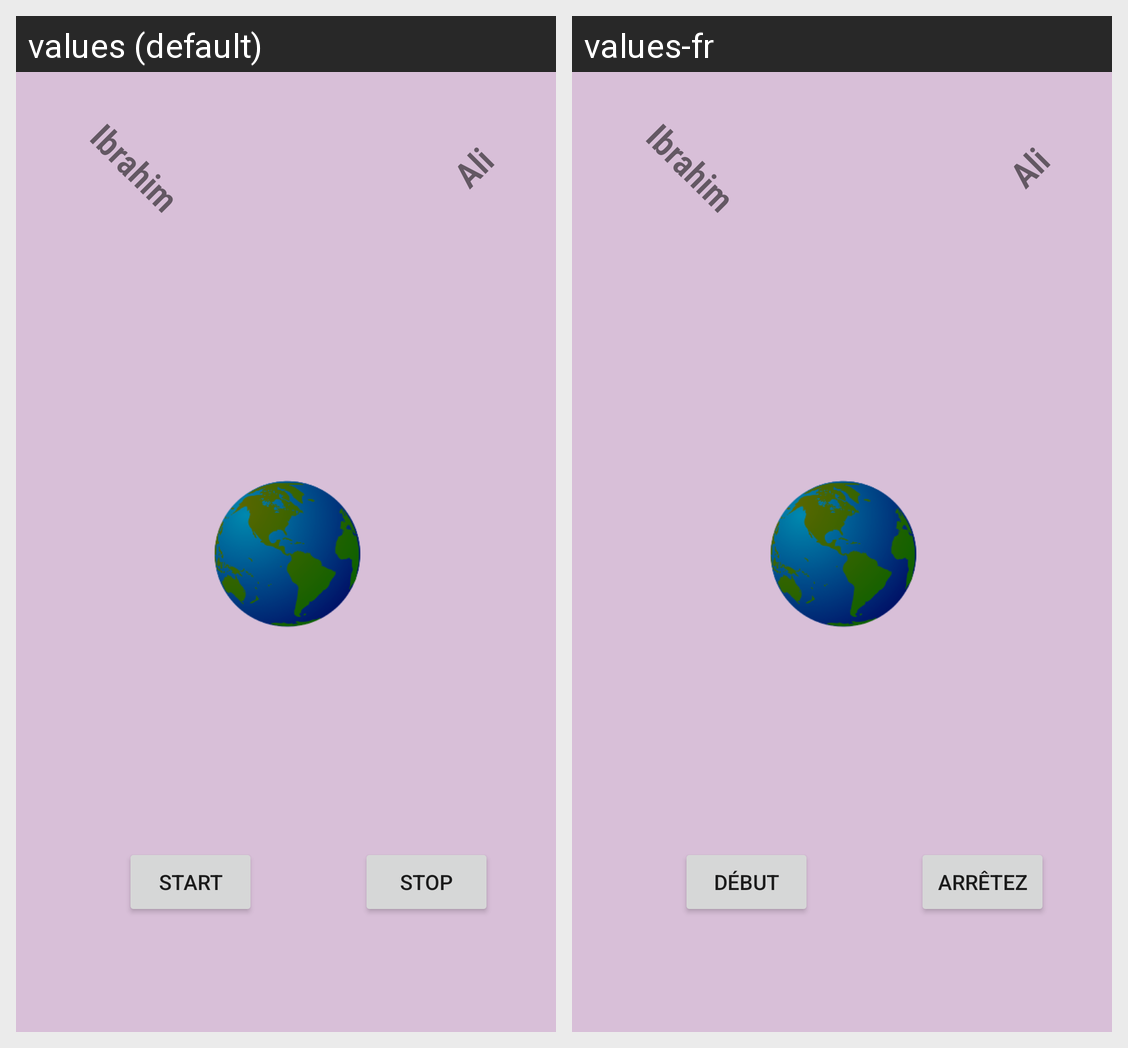

Locale-by-locale string values for the Android screen shown in this grid:
Android screen res/layout/fragment_s301022172.xml rendered under 2 locales, left to right: values (default), values-fr. Device: Nexus 5 (rendered at 1080×1920; each locale shown at half size, 540×960, under a caption strip naming it); theme AppTheme.
Strings drawn on this screen, with the default value and each locale's value (text and hints the layout hard-codes, and strings that could not be matched under every locale, appear in the picture but are not listed):

ibrahimTxtFirstName
  values: Ibrahim
  values-fr: Ibrahim

ibrahimTxtLastName
  values: Ali
  values-fr: Ali

ibrahimTxtStart
  values: Start
  values-fr: Début

ibrahimTxtStop
  values: Stop
  values-fr: Arrêtez
